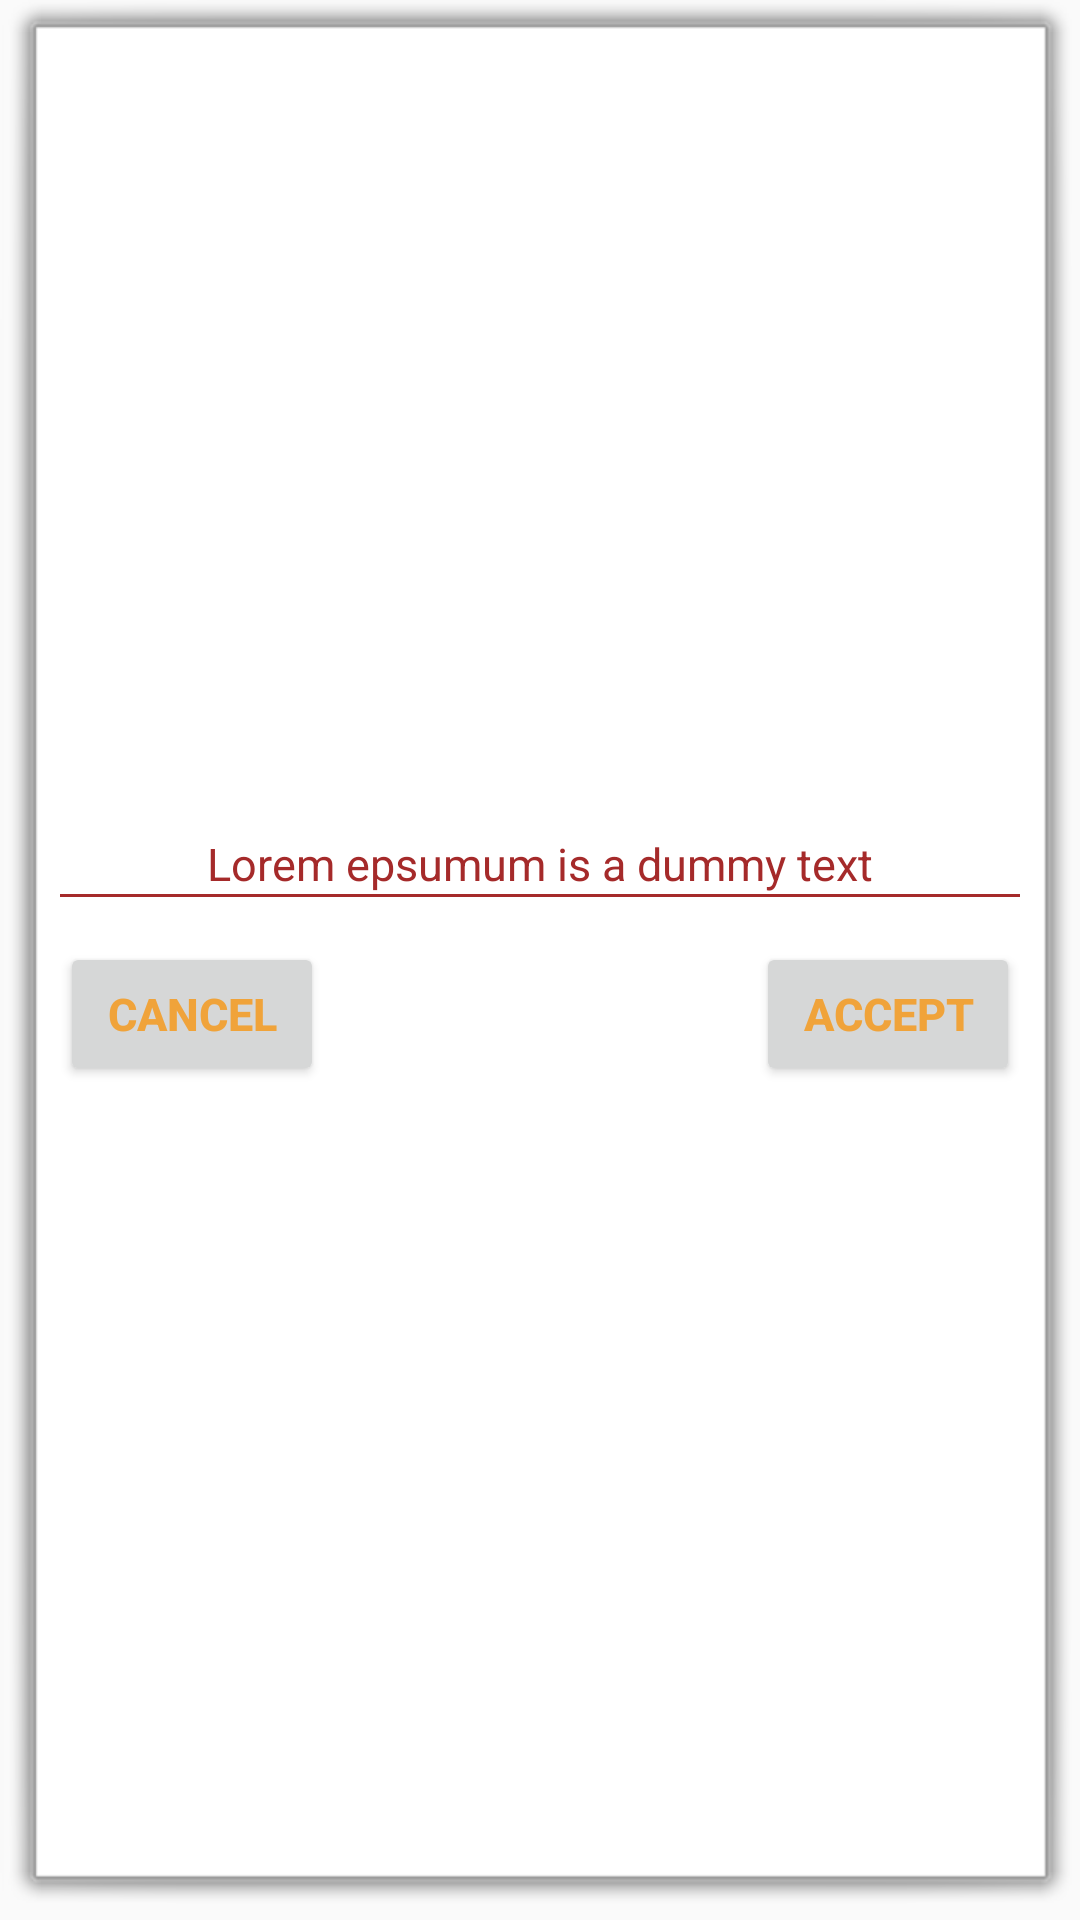

Here is an Android app screen rendered from its layout file. Give the layout XML and the strings, colors and styles it references.
<!-- AndroidManifest.xml: application theme Theme.AppCompat.Light.NoActionBar -->
<!-- res/layout/layout_dialog.xml -->
<RelativeLayout xmlns:android="http://schemas.android.com/apk/res/android"
                xmlns:app="http://schemas.android.com/apk/res-auto"
                xmlns:tools="http://schemas.android.com/tools"
                android:layout_width="match_parent"
                android:layout_height="wrap_content"
                android:background="@android:drawable/alert_light_frame"
                android:padding="20dp">

    <LinearLayout
            android:id="@+id/linearLayoutContainer"
            android:layout_width="match_parent"
            android:layout_height="wrap_content"
            android:layout_centerVertical="true"
            android:gravity="center"
            android:orientation="vertical">

        <TextView
                android:id="@+id/textViewContent"
                android:layout_width="wrap_content"
                android:layout_height="wrap_content"
                android:text="Lorem epsumum is a dummy text"
                android:textColor="@color/colorPrimary"
                android:textSize="15sp"
                android:textStyle="normal" />

        <LinearLayout
                android:layout_width="match_parent"
                android:layout_height="1dp"
                android:background="@color/colorPrimary" />


        <RelativeLayout

                android:layout_width="match_parent"
                android:layout_height="wrap_content"
                android:layout_marginTop="15dp"
                android:gravity="center_vertical">


            <Button
                    android:id="@+id/buttonCancel"
                    android:layout_width="wrap_content"
                    android:layout_height="wrap_content"
                    android:layout_alignParentLeft="true"
                    android:text="cancel"
                    android:textColor="@color/colorDice"
                    android:textSize="15sp"
                    android:textStyle="bold"
            />


            <Button
                    android:id="@+id/buttonAccept"
                    android:layout_width="wrap_content"
                    android:layout_height="wrap_content"
                    android:layout_alignParentRight="true"
                    android:text="Accept"
                    android:textColor="@color/colorDice"
                    android:textSize="15dp"
                    android:textStyle="bold" />


        </RelativeLayout>


    </LinearLayout>

</RelativeLayout>
<!-- resources referenced by this layout -->
<resources>
  <color name="colorDice">#F0A33A</color>
  <color name="colorPrimary">#A52A2A</color>
</resources>
